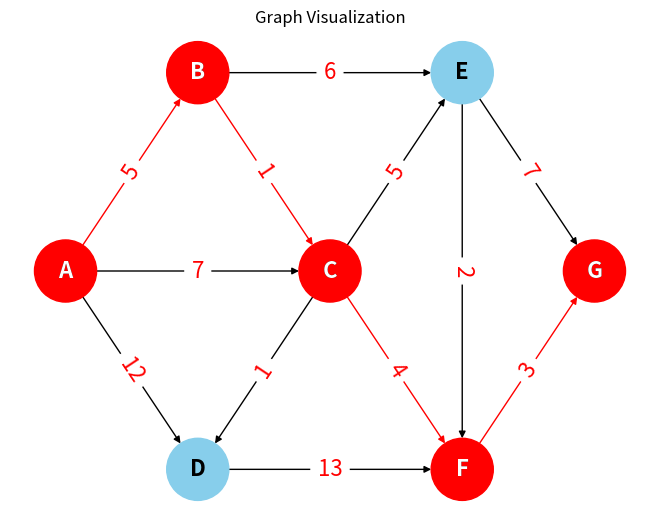

This figure's Python source:
from tabulate import tabulate
from typing import List, Dict
import networkx as nx
import matplotlib.pyplot as plt

# Define the graph type
Graph = Dict[str, Dict[str, int]]


# Create a graph class
class Dijkstra(object):
    # Constructor for the graph
    def __init__(self, nodes: List[str], graph: Graph, source: str) -> None:
        self.nodes = nodes
        self.graph = graph
        self.source = source

        self.unvisited_nodes = list(self.nodes)
        self.shortest_distance = {node: float("inf") for node in self.unvisited_nodes}
        self.shortest_distance[source] = 0
        self.previous_nodes = {source: source}
        self.history = []

    # Start the Algorithm and calculate the shortest path
    def start(self) -> None:
        while self.unvisited_nodes:
            current_min_node = self.unvisited_nodes[0]
            for node in self.unvisited_nodes:
                if (
                    self.shortest_distance[node]
                    < self.shortest_distance[current_min_node]
                ):
                    current_min_node = node

            neighbours = list(self.graph[current_min_node].keys())
            for neighbour in neighbours:
                neighbour_edge = self.graph[current_min_node][neighbour]
                distance = self.shortest_distance[current_min_node] + neighbour_edge

                if distance < self.shortest_distance[neighbour]:
                    self.shortest_distance[neighbour] = distance
                    self.previous_nodes.update({neighbour: current_min_node})

            self.history.append(
                [
                    current_min_node,
                    self.shortest_distance.copy(),
                    self.previous_nodes.copy(),
                ]
            )
            self.unvisited_nodes.remove(current_min_node)

    # Construct the path from source to destination
    def construct_path(self, destination):
        if destination not in self.shortest_distance:
            return print(f"Path from {self.source} to {destination} not found")

        path = []

        node = destination
        while node != self.source:
            path.append(node)
            if node not in self.previous_nodes:
                return print(f"Path from {self.source} to {destination} not found")
            node = self.previous_nodes[node]

        path.append(self.source)
        print(" -> ".join(reversed(path)))

        print(
            f"Found the folowing best path {self.source} to {destination} with a value of {self.shortest_distance[destination]}."
        )
        return path

    # Print the tables step-by-step
    def table_1(self) -> None:
        data = []
        for historyItem in self.history:
            row = [historyItem[0]]
            for node, dist in historyItem[1].items():
                try:
                    row.append(f"{ dist }_{ historyItem[2][node] }")
                except KeyError:
                    row.append(dist)
            data.append(row)

        print(tabulate(data, ["V", *nodes], tablefmt="fancy_grid"))

    # Print the table showing the shortest path
    def table_2(self) -> None:
        data = [[self.source, 0, "-"]]
        for node in self.nodes:
            if node == self.source:
                continue
            shortestDist = self.shortest_distance[node]
            prevNode = self.previous_nodes[node]
            data.append([node, shortestDist, prevNode])
        print(tabulate(data, ["Node", "Shortest", "Previous"], tablefmt="fancy_grid"))

    # Visualize the graph
    def visualize(self, path) -> None:
        G = nx.DiGraph()

        for node, edges in self.graph.items():
            for neighbor, value in edges.items():
                G.add_edge(node, neighbor, weight=value)

        pos = {
            "A": (0, 0),
            "B": (1, 1),
            "C": (2, 0),
            "D": (1, -1),
            "E": (3, 1),
            "F": (3, -1),
            "G": (4, 0),
        }

        edge_labels = nx.get_edge_attributes(G, "weight")

        path_edges = [(path[i], path[i - 1]) for i in range(1, len(path))]

        # Color nodes and edges based on whether they are in the shortest path
        node_colors = ["red" if node in path else "skyblue" for node in G.nodes]
        edge_colors = ["red" if edge in path_edges else "black" for edge in G.edges]

        # Draw the graph with specified colors and attributes
        nx.draw(
            G,
            pos,
            node_size=2000,
            node_color=node_colors,
            font_size=8,
            font_color="black",
            edge_color=edge_colors,
            with_labels=False,
        )

        # Draw labels for all nodes
        nx.draw_networkx_labels(
            G, pos, font_color="black", font_weight="bold", font_size=16
        )

        # Draw labels for nodes in the shortest path
        nx.draw_networkx_labels(
            G,
            pos,
            labels={node: node for node in path},
            font_color="white",
            font_weight="bold",
            font_size=16,
        )

        # Draw edge labels
        nx.draw_networkx_edge_labels(
            G, pos, edge_labels=edge_labels, font_color="red", font_size=16
        )

        plt.title("Graph Visualization")
        plt.show()


if __name__ == "__main__":
    nodes = ["A", "B", "C", "D", "E", "F", "G"]
    init_graph = {
        "A": {"B": 5, "C": 7, "D": 12},
        "B": {"C": 1, "E": 6},
        "C": {"D": 1, "E": 5, "F": 4},
        "D": {"F": 13},
        "E": {"F": 2, "G": 7},
        "F": {"G": 3},
        "G": {},
    }
    destination = "G"
    dijkstra = Dijkstra(nodes, init_graph, "A")
    dijkstra.start()
    print("Table_1.from A to other Nodes step-by-step")
    dijkstra.table_1()
    print("Table_2.from A to other Nodes")
    dijkstra.table_2()

    path = dijkstra.construct_path(destination)
    dijkstra.visualize(path)  # Visualize the graph
